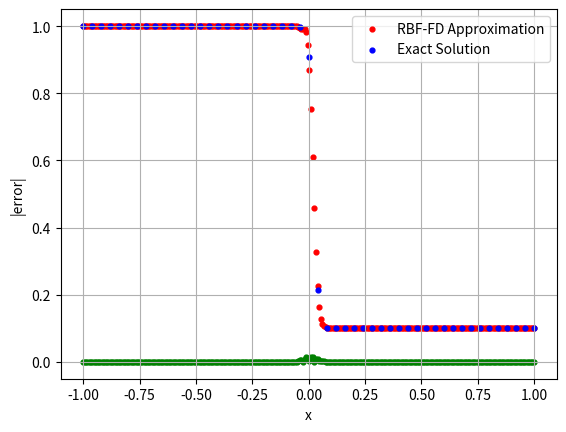

This chart was generated by the following Python code:
import numpy as np
import time
import matplotlib.pyplot as plt
import matplotlib.axes as ax

### Parameters

degree = 3
poly_degree = 5
start = -1
stop = 1
num_pts = 280 # Changed from 140 to 280 for better accuracy (unlike the journal)
num_knn = (2*(poly_degree+1))
xvals = np.linspace(start, stop, num=num_pts)  # creates x values into a np.array
end_time = 1.2

start_time = time.time()

def phs(r):
    return (abs(r) ** (degree))

def deriv_phs(r):
    return degree * r *(np.abs(r) ** (degree - 2)) #degree * (np.abs(r) ** (degree - 1))  degree * r * (np.abs(r) ** (degree - 2))

def deriv2_phs(r):
    return degree * (degree - 1) * (np.abs(r) ** (degree - 2))

def list_to_matrix(list):
      return np.matrix(np.array(list))

def knn_matrix_creator(xvals,n_knn):
  matrix = np.zeros((len(xvals),len(xvals)))
  distances = []
  indices = []
  for i in range(len(xvals)):
    for k in range(len(xvals)):
      distances.append(abs(xvals[k] - xvals[i]))
    index = np.argsort(distances)
    index = index[:n_knn]
    indices.append(index)
    for j in range(len(xvals)):
      if j in index:
        matrix[i][j] = 1
    distances = []
  return matrix, indices

### Burgers Equation Exact Solution
def burgers_exact_solution(x, t, nu = 0.004375):
    x2 = x + 1.0
    aa = 0.05 * (x2 - 0.5 + 4.95*t) / nu
    bb = 0.25 * (x2 - 0.5 + 0.75*t) / nu
    cc = 0.5 * (x2 - 0.375) / nu
    
    ex = (0.1*np.exp(-aa) + 0.5*np.exp(-bb) + np.exp(-cc)) / \
         (np.exp(-aa) + np.exp(-bb) + np.exp(-cc))
    
    return ex

### Base Functions

def poly_terms_and_dt(var1, t, poly_degree):
    """
    Returns:
        terms: list of polynomial terms evaluated at (x, t)
        dterms_dt: list of derivatives of those terms with respect to t
    """
    terms = []
    dterms_dt = []
    # Generate all monomials: x^i * t^j where i + j <= poly_degree
    for i in range(poly_degree + 1):
        for j in range(poly_degree + 1 - i):
            term = (var1 ** i) * (t ** j)
            # Derivative w.r.t t: j * x^i * t^(j-1) (if j > 0), else 0
            if j == 0:
                dterm_dt = 0
            else:
                dterm_dt = j * (var1 ** i) * (t ** (j - 1))
                print("i: " + str(i) + " j: " + str(j))
            terms.append(term)
            dterms_dt.append(dterm_dt)
    return terms, dterms_dt

# Example usage:
t, v = 0.0, 0.004375
dt = 0.001
final_time = 1.2
poly_degree = 3

def local_rbf_fd():
    num_knn = (2*poly_degree) + 1
    xvals = np.linspace(start, stop, num=num_pts)  # creates x values into a np.array
   
    knn_matrix = knn_matrix_creator(xvals,num_knn)[0]
    indices = knn_matrix_creator(xvals,num_knn)[1]
    length = len(xvals)
    final_matrix = np.zeros(len(xvals)**2).reshape(len(xvals),len(xvals))


    X, Y = np.meshgrid(xvals, xvals)
    final_matrices = []
    local_diff_matrix =[]
    center = 0

    for i in range(length):
      knn = []
      for j in range(num_knn):
        index = indices[i][j]
        knn.append(xvals[index])

      X, Y = np.meshgrid(knn, knn)
      r = X-Y
      phs_matrix= np.ones(len(r))

    #Creates the matrix of distances between the sample points
      for z in range(0,len(r)):
          row = phs(r[z])
          phs_matrix = np.vstack((phs_matrix,row))
      phs_matrix = phs_matrix[1:]

      sol_vec = np.array(deriv_phs(r[0]))
     #Creates the matrix of added polynomial terms
      poly_matrix = []
      for z in range(len(knn)):
        row = []
        row.append(1)
        for k in range(1,poly_degree+1):
            row.append(knn[z]**(k))
        poly_matrix.append(row)
      phs_matrix = list_to_matrix(phs_matrix)
      poly_matrix = list_to_matrix(poly_matrix)
      poly_matrix_t = poly_matrix.getT() #getT gets the transpose of the matrix
      zeroes = np.matrix(np.array([0]*(poly_degree+1)**2).reshape(poly_degree+1,poly_degree+1))


      top_half_A = np.hstack((phs_matrix.getA(),poly_matrix.getA())) #getA makes the matrix an array which allows us to stack it
      bottom_half_A = np.hstack((poly_matrix_t.getA(), zeroes.getA()))
      A_matrix = np.matrix(np.vstack((top_half_A,bottom_half_A)))

      poly_deriv_vec = []
      center_node_x = knn[0] # The center of the stencil
    
      for k in range(poly_degree + 1):
        if k == 0:
            poly_deriv_vec.append(0.0)  # d(1)/dx = 0
        else:
            # d(x^k)/dx = k * x^(k-1)
            poly_deriv_vec.append(k * (center_node_x ** (k - 1)))
            
      # Append the correct derivative vector
      sol_vec = np.append(sol_vec, poly_deriv_vec)

      finite_weights = np.linalg.solve(A_matrix, sol_vec)
      final_matrix[i][indices[i]] = finite_weights[0:num_knn]
    return final_matrix

def local_rbf_fd_d2():
    """
    Calculates the SECOND derivative (D2) matrix.
    Written in the same style as the original local_rbf_fd.
    """

    num_knn = (2*poly_degree) + 1
    xvals = np.linspace(start, stop, num=num_pts)  # creates x values into a np.array
    
    # Kept your original (inefficient) way of calling this twice
    knn_matrix = knn_matrix_creator(xvals,num_knn)[0]
    indices = knn_matrix_creator(xvals,num_knn)[1]
    length = len(xvals)
    final_matrix = np.zeros(len(xvals)**2).reshape(len(xvals),len(xvals))

    # Kept these unused variables
    X, Y = np.meshgrid(xvals, xvals)
    final_matrices = []
    local_diff_matrix =[]
    center = 0

    for i in range(length):
        knn = []
        for j in range(num_knn):
            index = indices[i][j]
            knn.append(xvals[index])

        X, Y = np.meshgrid(knn, knn)
        r = X-Y
        phs_matrix= np.ones(len(r))

        #Creates the matrix of distances between the sample points
        for z in range(0,len(r)):
            row = phs(r[z])
            phs_matrix = np.vstack((phs_matrix,row))
        phs_matrix = phs_matrix[1:]



        sol_vec = np.array(deriv2_phs(r[0]))


        #Creates the matrix of added polynomial terms
        poly_matrix = []
        for z in range(len(knn)):
            row = []
            row.append(1)
            for k in range(1,poly_degree+1):
                row.append(knn[z]**(k))
            poly_matrix.append(row)
        

        phs_matrix = list_to_matrix(phs_matrix)
        poly_matrix = list_to_matrix(poly_matrix)
        poly_matrix_t = poly_matrix.getT() #getT gets the transpose of the matrix
        zeroes = np.matrix(np.array([0]*(poly_degree+1)**2).reshape(poly_degree+1,poly_degree+1))
        
        top_half_A = np.hstack((phs_matrix.getA(),poly_matrix.getA()))
        bottom_half_A = np.hstack((poly_matrix_t.getA(), zeroes.getA()))
        A_matrix = np.matrix(np.vstack((top_half_A,bottom_half_A)))

        poly_deriv_vec = []
        center_node_x = knn[0] # The center of the stencil
    
        for k in range(poly_degree + 1):
            if k == 0 or k == 1:
                poly_deriv_vec.append(0.0)  
            else:

                poly_deriv_vec.append(k * (k - 1) * (center_node_x ** (k - 2)))

                
        sol_vec = np.append(sol_vec, poly_deriv_vec)

        finite_weights = np.linalg.solve(A_matrix, sol_vec)
        final_matrix[i][indices[i]] = finite_weights[0:num_knn]
    return final_matrix

d1_matrix = local_rbf_fd()
d2_matrix = local_rbf_fd_d2()

def rk4(V, t, k, F):
    k1 = F(V, t)
    k2 = F(V + 0.5 * k * k1, t + 0.5 * k)
    k3 = F(V + 0.5 * k * k2, t + 0.5 * k)
    k4 = F(V + k * k3, t + k)
    return V + (k / 6) * (k1 + 2 * k2 + 2 * k3 + k4)

def burgers_starting_condition(xvals):
   return burgers_exact_solution(xvals, 0)

U = burgers_starting_condition(xvals)

def Function(u, t):
   new_u = np.copy(u)
   new_u[0] = burgers_exact_solution(-1, t)
   new_u[-1] = burgers_exact_solution(1, t)
   
   convection = -0.5 * (d1_matrix @ np.square(new_u))

   diffusion = v * (d2_matrix @ new_u)

   # @ used for matrix vector multiplication

   fp = convection + diffusion

   return fp


while round(t, ndigits = 4) < final_time:
    u = rk4(U, t, dt, Function)
    t += dt
    u[0] = burgers_exact_solution(-1, t)
    u[-1] = burgers_exact_solution(1, t)
    U = u
    #print("Time: " + str(t) + ", Approximation: " + str(U))
    

print("Final time: " + str(t))
print("Final Runtime: " +str(time.time() - start_time))

      
xvals_graph_exact = np.linspace(start, stop, num = 51)
burgers_exact_graph = burgers_exact_solution(xvals_graph_exact, 1.2)

plt.scatter(xvals, U, color = 'red', label = 'RBF-FD Approximation', s = 12) # Data Points
plt.scatter(xvals_graph_exact, burgers_exact_graph, color = 'blue', label = 'Exact Solution', s = 12) # Data Points
plt.xlabel('x')
plt.ylabel('u(x,t)')
plt.grid(True)
plt.legend()
plt.savefig(r"c:\Users\lucas\RBF_Research\RBF_Research\Test_Cases\burgers_approx.png", dpi=300, bbox_inches="tight")

error_vec = abs(burgers_exact_solution(xvals, 1.2) - U)
plt.scatter(xvals, error_vec, color = 'green', label = 'Error', s = 12) # Data Points
plt.xlabel('x')
plt.ylabel('|error|')
plt.grid(True)
plt.savefig(r"c:\Users\lucas\RBF_Research\RBF_Research\Test_Cases\burgers_error.png", dpi=300, bbox_inches="tight")

print(U)
